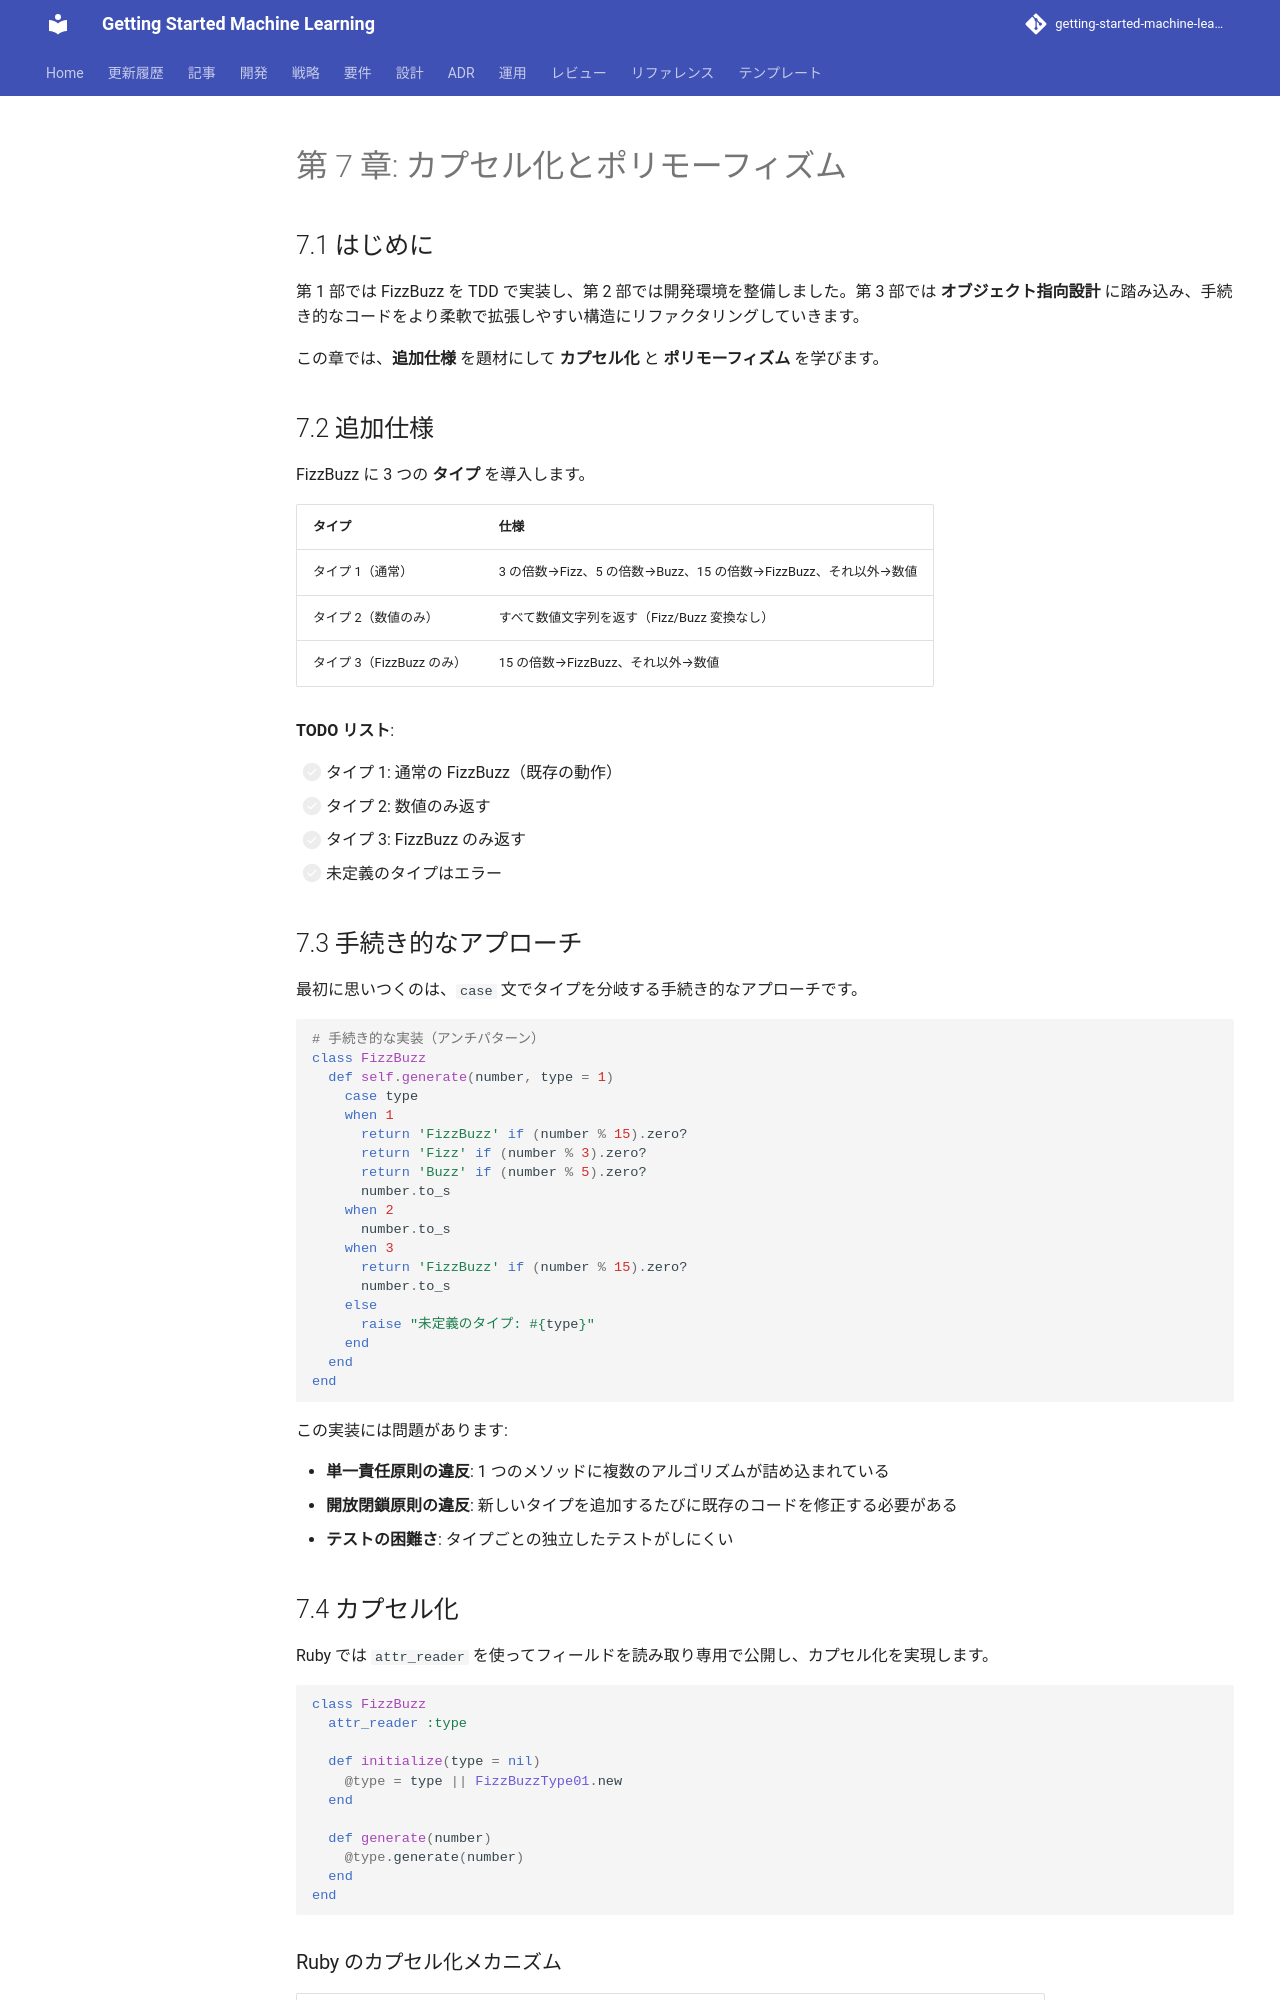

repository: k2works/getting-started-machine-learning · page: article/getting-start-tdd/ruby/07-encapsulation-and-polymorphism/index.html · generator: mkdocs

---
type: Article
title: "第 7 章: カプセル化とポリモーフィズム"
description: "第 1 部では FizzBuzz を TDD で実装し、第 2 部では開発環境を整備しました。"
tags: [article, getting-start-tdd, ruby]
status: stable
generated: { by: human:kakimomokuri, at: 2026-03-24T05:22:28Z }
---

# 第 7 章: カプセル化とポリモーフィズム

## 7.1 はじめに

第 1 部では FizzBuzz を TDD で実装し、第 2 部では開発環境を整備しました。第 3 部では **オブジェクト指向設計** に踏み込み、手続き的なコードをより柔軟で拡張しやすい構造にリファクタリングしていきます。

この章では、**追加仕様** を題材にして **カプセル化** と **ポリモーフィズム** を学びます。

## 7.2 追加仕様

FizzBuzz に 3 つの **タイプ** を導入します。

| タイプ | 仕様 |
|--------|------|
| タイプ 1（通常） | 3 の倍数→Fizz、5 の倍数→Buzz、15 の倍数→FizzBuzz、それ以外→数値 |
| タイプ 2（数値のみ） | すべて数値文字列を返す（Fizz/Buzz 変換なし） |
| タイプ 3（FizzBuzz のみ） | 15 の倍数→FizzBuzz、それ以外→数値 |

**TODO リスト**:

- [ ] タイプ 1: 通常の FizzBuzz（既存の動作）
- [ ] タイプ 2: 数値のみ返す
- [ ] タイプ 3: FizzBuzz のみ返す
- [ ] 未定義のタイプはエラー

## 7.3 手続き的なアプローチ

最初に思いつくのは、`case` 文でタイプを分岐する手続き的なアプローチです。

```ruby
# 手続き的な実装（アンチパターン）
class FizzBuzz
  def self.generate(number, type = 1)
    case type
    when 1
      return 'FizzBuzz' if (number % 15).zero?
      return 'Fizz' if (number % 3).zero?
      return 'Buzz' if (number % 5).zero?
      number.to_s
    when 2
      number.to_s
    when 3
      return 'FizzBuzz' if (number % 15).zero?
      number.to_s
    else
      raise "未定義のタイプ: #{type}"
    end
  end
end
```

この実装には問題があります:

- **単一責任原則の違反**: 1 つのメソッドに複数のアルゴリズムが詰め込まれている
- **開放閉鎖原則の違反**: 新しいタイプを追加するたびに既存のコードを修正する必要がある
- **テストの困難さ**: タイプごとの独立したテストがしにくい

## 7.4 カプセル化

Ruby では `attr_reader` を使ってフィールドを読み取り専用で公開し、カプセル化を実現します。

```ruby
class FizzBuzz
  attr_reader :type

  def initialize(type = nil)
    @type = type || FizzBuzzType01.new
  end

  def generate(number)
    @type.generate(number)
  end
end
```
